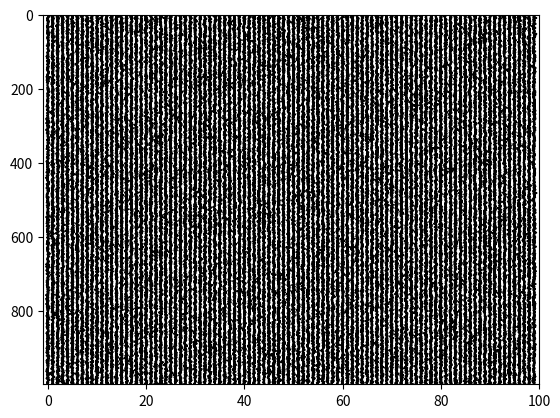

Write the Python code that produced this figure.
import numpy as np
import matplotlib
import matplotlib.pyplot as plt



def insert_zeros(trace, tt=None):
    """Insert zero locations in data trace and tt vector based on linear fit"""

    if tt is None:
        tt = np.arange(len(trace))

    # Find zeros
    zc_idx = np.where(np.diff(np.signbit(trace)))[0]
    x1 = tt[zc_idx]
    x2 = tt[zc_idx + 1]
    y1 = trace[zc_idx]
    y2 = trace[zc_idx + 1]
    a = (y2 - y1) / (x2 - x1)
    tt_zero = x1 - y1 / a

    # split tt and trace
    tt_split = np.split(tt, zc_idx + 1)
    trace_split = np.split(trace, zc_idx + 1)
    tt_zi = tt_split[0]
    trace_zi = trace_split[0]

    # insert zeros in tt and trace
    for i in range(len(tt_zero)):
        tt_zi = np.hstack(
            (tt_zi, np.array([tt_zero[i]]), tt_split[i + 1]))
        trace_zi = np.hstack(
            (trace_zi, np.zeros(1), trace_split[i + 1]))

    return trace_zi, tt_zi


def wiggle_input_check(data, tt, xx, ax, sf, verbose):
    ''' Helper function for wiggle() and traces() to check input

    '''

    # Input check for verbose
    if not isinstance(verbose, bool):
        raise TypeError("verbose must be a bool")

    if ax and not isinstance(ax, (matplotlib.axes._axes.Axes)):
        raise TypeError("ax (axes) must be a matplotlib axes")

    # Input check for data
    if type(data).__module__ != np.__name__:
        raise TypeError("data must be a numpy array")

    if len(data.shape) != 2:
        raise ValueError("data must be a 2D array")

    # Input check for tt
    if tt is None:
        tt = np.arange(data.shape[0])
        if verbose:
            print("tt is automatically generated.")
            print(tt)
    else:
        if type(tt).__module__ != np.__name__:
            raise TypeError("tt must be a numpy array")
        if len(tt.shape) != 1:
            raise ValueError("tt must be a 1D array")
        if tt.shape[0] != data.shape[0]:
            raise ValueError("tt must have same as data's rows")

    # Input check for xx
    if xx is None:
        xx = np.arange(data.shape[1])
        if verbose:
            print("xx is automatically generated.")
            print(xx)
    else:
        if type(xx).__module__ != np.__name__:
            raise TypeError("tt must be a numpy array")
        if len(xx.shape) != 1:
            raise ValueError("tt must be a 1D array")
        if tt.shape[0] != data.shape[0]:
            raise ValueError("tt must have same as data's rows")
        if verbose:
            print(xx)

    # Input check for streth factor (sf)
    if not isinstance(sf, (int, float)):
        raise TypeError("Strech factor(sf) must be a number")

    # Compute trace horizontal spacing
    ts = np.min(np.diff(xx))

    # Rescale data by trace_spacing and strech_factor
    data_max_std = np.max(np.std(data, axis=0))
    data = data / data_max_std * ts * sf

    return data, tt, xx, ts


def wiggle(data, tt=None, xx=None, ax=None, color='k', sf=0.15, verbose=False):
    '''Wiggle plot of a sesimic data section

    Syntax examples:
        wiggle(data)
        wiggle(data, tt)
        wiggle(data, tt, xx)
        wiggle(data, tt, xx, ax)
        wiggle(data, tt, xx, ax, color)
        fi = wiggle(data, tt, xx, ax, color, sf, verbose)

    Use the column major order for array as in Fortran to optimal performance.

    The following color abbreviations are supported:

    ==========  ========
    character   color
    ==========  ========
    'b'         blue
    'g'         green
    'r'         red
    'c'         cyan
    'm'         magenta
    'y'         yellow
    'k'         black
    'w'         white
    ==========  ========


    '''

    # Input check
    data, tt, xx, ts = wiggle_input_check(data, tt, xx, ax, sf, verbose)

    # Plot data using matplotlib.pyplot
    Ntr = data.shape[1]

    if ax is None:
        ax = plt.gca()
    for ntr in range(Ntr):
        trace = data[:, ntr]
        offset = xx[ntr]

        if verbose:
            print(offset)

        trace_zi, tt_zi = insert_zeros(trace, tt)
        ax.fill_betweenx(tt_zi, offset, trace_zi + offset,
                         where=trace_zi >= 0,
                         facecolor=color)
        ax.plot(trace_zi + offset, tt_zi, color)

    ax.set_xlim(xx[0] - ts, xx[-1] + ts)
    ax.set_ylim(tt[0], tt[-1])
    ax.invert_yaxis()
    return ax


if __name__ == '__main__':
    data = np.random.randn(1000, 100)
    wiggle(data)
    plt.show()